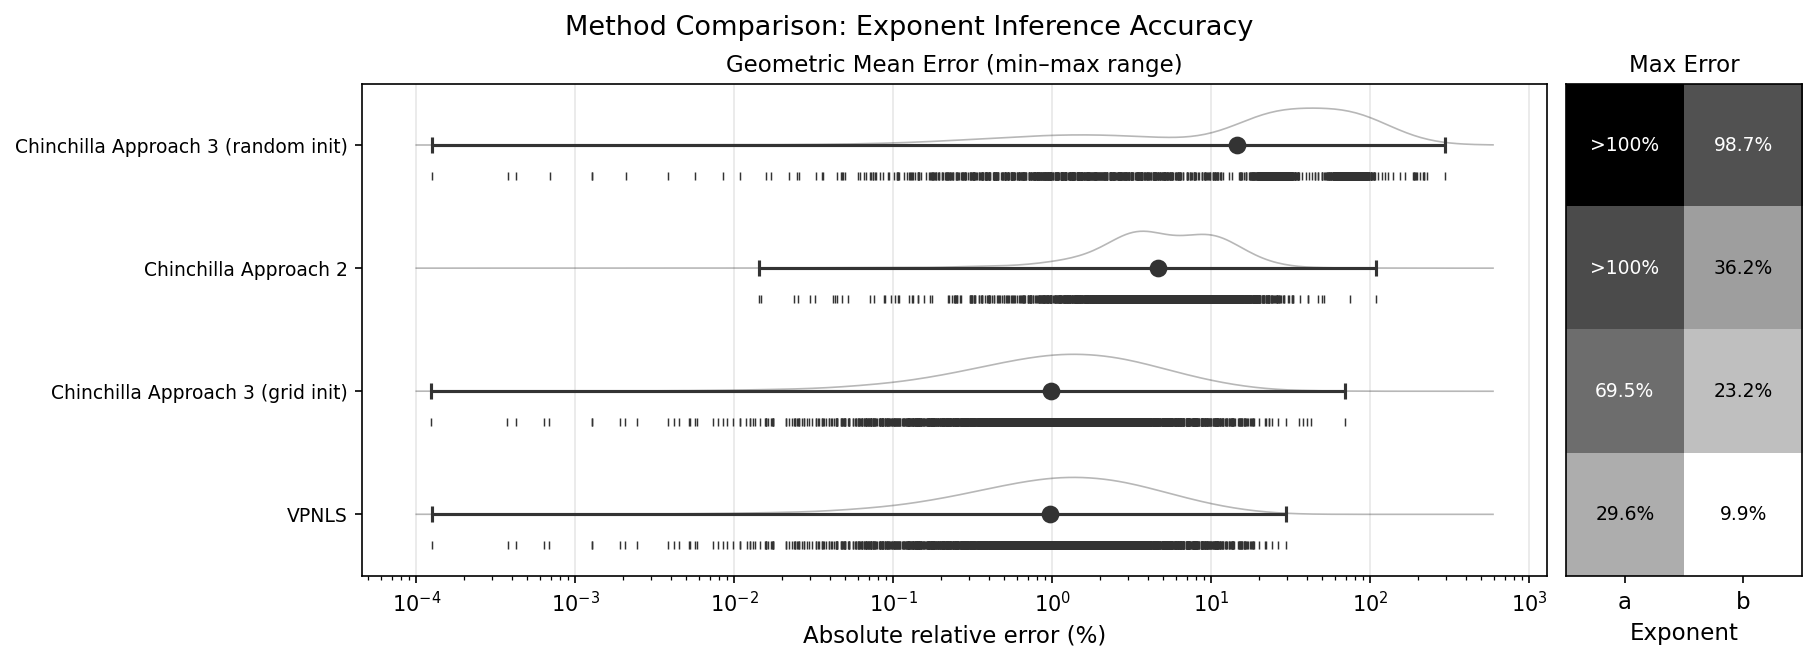

The data file committed next to this chart (first rows):
method, n_noise_levels, n_budgets, n_points_per_curve, total_fits, min, gmean, max, max_a, max_b, n_maxiter, n_abnormal, n_bound_hit, n_fail, top1, top2, top3, top4, top5, top6, top7, top8
Chinchilla Approach 2, 3, 3, 4, 1152, 0.01428, 4.597, 108.6, 108.6, 36.21, 0, 0, 0, 0, 108.6, 74.4, 50.94, 50.08, 47.22, 40.84, 40.4, 36.21
Chinchilla Approach 3 (grid init), 3, 3, 4, 1152, 0.0001243, 0.9825, 69.48, 69.48, 23.16, 0, 265, 4, 0, 69.48, 42.38, 40.02, 37.85, 35.64, 29.59, 26.23, 24.01
Chinchilla Approach 3 (random init), 3, 3, 4, 1152, 0.0001258, 14.6, 296, 296, 98.67, 1, 171, 50, 0, 296, 225.9, 217.8, 217.5, 213.4, 206.6, 197.2, 195
VPNLS, 3, 3, 4, 1152, 0.0001252, 0.969, 29.59, 29.59, 9.863, 246, 0, 2, 0, 29.59, 26.23, 24.01, 22.06, 21.88, 20.11, 18.49, 18.4
